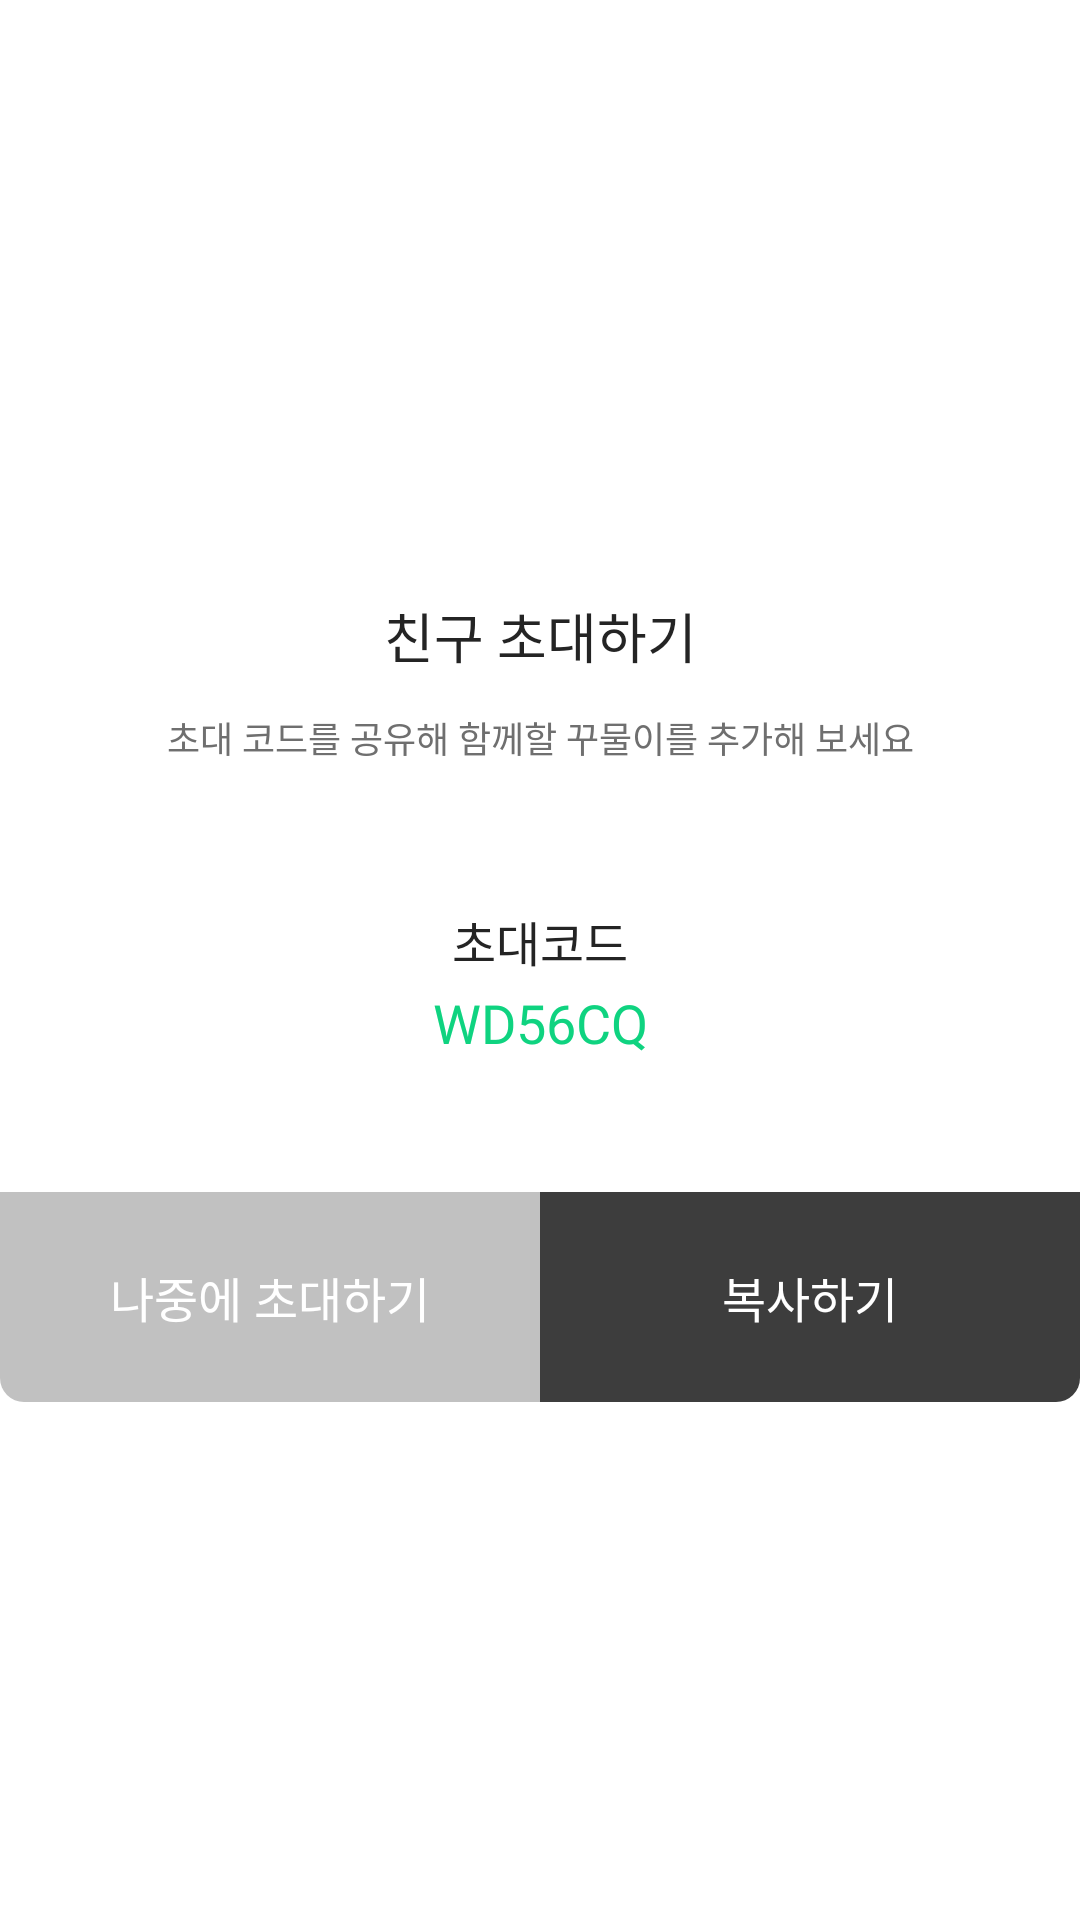

Write the Android layout XML for this screen, with the resource values it uses.
<!-- AndroidManifest.xml: application theme Theme.Kkumul -->
<!-- res/layout/fragment_dialog_invitation_code.xml -->
<?xml version="1.0" encoding="utf-8"?>
<layout xmlns:android="http://schemas.android.com/apk/res/android"
    xmlns:app="http://schemas.android.com/apk/res-auto">

    <data>

    </data>

    <androidx.constraintlayout.widget.ConstraintLayout
        android:layout_width="match_parent"
        android:layout_height="match_parent">

        <com.google.android.material.imageview.ShapeableImageView
            android:id="@+id/iv_dialog_invitation_code"
            android:layout_width="0dp"
            android:layout_height="0dp"
            android:background="@drawable/shape_gray_fill_8_rect"
            android:backgroundTint="@color/white0"
            app:layout_constraintBottom_toBottomOf="parent"
            app:layout_constraintDimensionRatio="310:254"
            app:layout_constraintEnd_toEndOf="parent"
            app:layout_constraintStart_toStartOf="parent"
            app:layout_constraintTop_toTopOf="parent" />

        <TextView
            android:id="@+id/tv_invite_friend"
            android:layout_width="wrap_content"
            android:layout_height="wrap_content"
            android:layout_marginTop="26dp"
            android:text="@string/tv_invite_friend"
            android:textAppearance="@style/TextAppearance.Kkumul.body_01"
            app:layout_constraintEnd_toEndOf="@id/iv_dialog_invitation_code"
            app:layout_constraintStart_toStartOf="@id/iv_dialog_invitation_code"
            app:layout_constraintTop_toTopOf="@id/iv_dialog_invitation_code" />

        <TextView
            android:id="@+id/tv_share_invitation_code"
            android:layout_width="wrap_content"
            android:layout_height="wrap_content"
            android:layout_marginTop="12dp"
            android:text="@string/tv_share_invitation_code"
            android:textAppearance="@style/TextAppearance.Kkumul.caption_02"
            android:textColor="@color/gray6"
            app:layout_constraintEnd_toEndOf="@id/iv_dialog_invitation_code"
            app:layout_constraintStart_toStartOf="@id/iv_dialog_invitation_code"
            app:layout_constraintTop_toBottomOf="@id/tv_invite_friend" />

        <ImageView
            android:id="@+id/iv_invitation_code"
            android:layout_width="0dp"
            android:layout_height="76dp"
            android:layout_marginHorizontal="35dp"
            android:layout_marginTop="30dp"
            android:layout_marginBottom="30dp"
            android:background="@color/gray0"
            app:layout_constraintBottom_toTopOf="@id/tv_btn_invite_later"
            app:layout_constraintEnd_toEndOf="@id/iv_dialog_invitation_code"
            app:layout_constraintStart_toStartOf="@id/iv_dialog_invitation_code"
            app:layout_constraintTop_toBottomOf="@id/tv_share_invitation_code" />

        <TextView
            android:id="@+id/tv_invitation_code_title"
            android:layout_width="wrap_content"
            android:layout_height="wrap_content"
            android:layout_marginTop="14dp"
            android:text="@string/tv_invitation_code_title"
            android:textAppearance="@style/TextAppearance.Kkumul.body_04"
            app:layout_constraintEnd_toEndOf="@id/iv_invitation_code"
            app:layout_constraintStart_toStartOf="@id/iv_invitation_code"
            app:layout_constraintTop_toTopOf="@id/iv_invitation_code" />

        <TextView
            android:id="@+id/tv_invitation_code"
            android:layout_width="wrap_content"
            android:layout_height="wrap_content"
            android:layout_marginTop="6dp"
            android:text="@string/tv_invitation_code"
            android:textAppearance="@style/TextAppearance.Kkumul.body_01"
            android:textColor="@color/main_color"
            app:layout_constraintEnd_toEndOf="@id/iv_invitation_code"
            app:layout_constraintStart_toStartOf="@id/iv_invitation_code"
            app:layout_constraintTop_toBottomOf="@id/tv_invitation_code_title" />

        <TextView
            android:id="@+id/tv_btn_invite_later"
            android:layout_width="0dp"
            android:layout_height="70dp"
            android:text="@string/tv_invite_later"
            android:textAppearance="@style/TextAppearance.Kkumul.body_03"
            android:background="@drawable/shape_gray3_fill_bl_8_rect"
            android:gravity="center"
            android:textColor="@color/white0"
            app:layout_constraintStart_toStartOf="@id/iv_dialog_invitation_code"
            app:layout_constraintEnd_toStartOf="@id/tv_btn_copy"
            app:layout_constraintBottom_toBottomOf="@id/iv_dialog_invitation_code"/>

        <TextView
            android:id="@+id/tv_btn_copy"
            android:layout_width="0dp"
            android:layout_height="70dp"
            android:text="@string/tv_copy"
            android:textAppearance="@style/TextAppearance.Kkumul.body_03"
            android:background="@drawable/shape_gray7_fill_br_8_rect"
            android:gravity="center"
            android:textColor="@color/white0"
            app:layout_constraintStart_toEndOf="@id/tv_btn_invite_later"
            app:layout_constraintEnd_toEndOf="@id/iv_dialog_invitation_code"
            app:layout_constraintTop_toTopOf="@id/tv_btn_invite_later"
            app:layout_constraintBottom_toBottomOf="@id/iv_dialog_invitation_code"/>


    </androidx.constraintlayout.widget.ConstraintLayout>
</layout>
<!-- resources referenced by this layout -->
<resources>
  <color name="gray6">#6F6F6F</color>
  <color name="main_color">#0FD380</color>
  <color name="white0">#FFFFFF</color>
  <!-- drawable shape_gray3_fill_bl_8_rect (drawable) -->
  <?xml version="1.0" encoding="utf-8"?>
  <shape xmlns:android="http://schemas.android.com/apk/res/android"
      android:shape="rectangle">
      <solid
          android:color="@color/gray3"/>
      <corners
          android:bottomLeftRadius="8dp"/>
  </shape>
  <!-- drawable shape_gray7_fill_br_8_rect (drawable) -->
  <?xml version="1.0" encoding="utf-8"?>
  <shape xmlns:android="http://schemas.android.com/apk/res/android"
      android:shape="rectangle">
      <solid
          android:color="@color/gray7"/>
      <corners
          android:bottomRightRadius="8dp"/>
  </shape>
  <!-- drawable shape_gray_fill_8_rect (drawable) -->
  <?xml version="1.0" encoding="utf-8"?>
  <shape xmlns:android="http://schemas.android.com/apk/res/android"
      android:shape="rectangle">
      <solid
          android:color="@color/gray2"/>
      <corners
          android:radius="8dp"/>
  </shape>
  <string name="tv_copy">복사하기</string>
  <string name="tv_invitation_code">WD56CQ</string>
  <string name="tv_invitation_code_title">초대코드</string>
  <string name="tv_invite_friend">친구 초대하기</string>
  <string name="tv_invite_later">나중에 초대하기</string>
  <string name="tv_share_invitation_code">초대 코드를 공유해 함께할 꾸물이를 추가해 보세요</string>
  <style name="TextAppearance.Kkumul.body_01" parent="">
          <item name="android:textSize">18sp</item>
          <item name="android:fontFamily">@font/pretendard_semibold</item>
          <item name="android:lineSpacingMultiplier">1.6</item>
      </style>
  <style name="TextAppearance.Kkumul.body_03" parent="">
          <item name="android:textSize">16sp</item>
          <item name="android:fontFamily">@font/pretendard_semibold</item>
          <item name="android:lineSpacingMultiplier">1.6</item>
      </style>
  <style name="TextAppearance.Kkumul.body_04" parent="">
          <item name="android:textSize">16sp</item>
          <item name="android:fontFamily">@font/pretendard_regular</item>
          <item name="android:lineSpacingMultiplier">1.6</item>
      </style>
  <style name="TextAppearance.Kkumul.caption_02" parent="">
          <item name="android:textSize">12sp</item>
          <item name="android:fontFamily">@font/pretendard_regular</item>
          <item name="android:lineSpacingMultiplier">1.6</item>
      </style>
  <style name="Theme.Kkumul" parent="Base.Theme.Kkumul">
          <item name="android:windowIsTranslucent">true</item>
      </style>
  <color name="gray3">#C1C1C1</color>
  <color name="gray7">#3D3D3D</color>
  <color name="gray2">#DFDFDF</color>
  <color name="gray8">#242424</color>
  <style name="ThemeOverlay.App.DatePicker" parent="@style/ThemeOverlay.Material3.MaterialCalendar">
          <item name="android:background">@color/white0</item>
          <item name="colorPrimary">@color/main_color</item>
      </style>
  <style name="ThemeOverlay.App.TimePicker" parent="@style/ThemeOverlay.Material3.MaterialTimePicker">
          <item name="android:backgroundTint">@color/white0</item>
          <item name="materialButtonOutlinedStyle">@style/ThemeOverlay.App.TimePicker.AmPmButton
          </item>
      </style>
  <style name="ThemeOverlay.App.TimePicker.AmPmButton" parent="Widget.MaterialComponents.TimePicker.Button">
          <item name="backgroundTint">@color/main_color</item>
  
      </style>
</resources>
